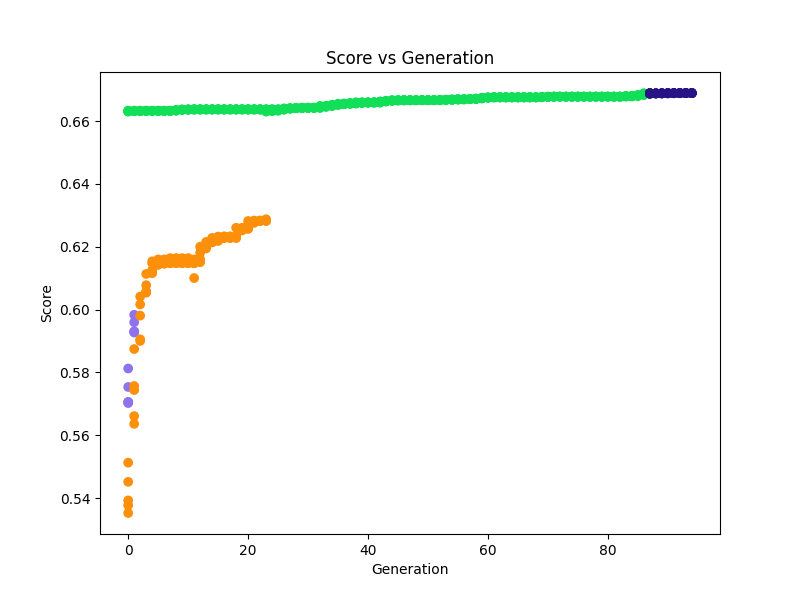

Source data for this figure (header and first rows):
generation, score, sentence, color
0.0, 0.6633, Transform this piece mellor by text so e…, (0.06173573449481695, 0.8754048234160141…
0.0, 0.6632, Transform this piece mellor by text so e…, (0.06173573449481695, 0.8754048234160141…
0.0, 0.6631, Transform this piece mellor by text so e…, (0.06173573449481695, 0.8754048234160141…
0.0, 0.6631, Transform this piece mellor by text so e…, (0.06173573449481695, 0.8754048234160141…
0.0, 0.663, Transform this piece mellor by text so e…, (0.06173573449481695, 0.8754048234160141…
1.0, 0.6633, Transform this piece mellor by text so e…, (0.06173573449481695, 0.8754048234160141…
1.0, 0.6632, Transform this piece mellor by text so e…, (0.06173573449481695, 0.8754048234160141…
1.0, 0.6632, Transform this piece mellor by text so e…, (0.06173573449481695, 0.8754048234160141…
1.0, 0.6632, Transform this piece mellor by text so e…, (0.06173573449481695, 0.8754048234160141…
1.0, 0.6631, Transform this piece mellor by text so e…, (0.06173573449481695, 0.8754048234160141…
2.0, 0.6633, Transform this piece mellor by text so e…, (0.06173573449481695, 0.8754048234160141…
2.0, 0.6632, Transform this piece mellor by text so e…, (0.06173573449481695, 0.8754048234160141…
2.0, 0.6632, Transform this piece mellor by text so e…, (0.06173573449481695, 0.8754048234160141…
2.0, 0.6632, Transform this piece mellor by text so e…, (0.06173573449481695, 0.8754048234160141…
2.0, 0.6632, Transform this piece mellor by text so e…, (0.06173573449481695, 0.8754048234160141…
3.0, 0.6633, Transform this piece mellor by text so e…, (0.06173573449481695, 0.8754048234160141…
3.0, 0.6633, Transform this piece mellor by text so e…, (0.06173573449481695, 0.8754048234160141…
3.0, 0.6632, Transform this piece mellor by text so e…, (0.06173573449481695, 0.8754048234160141…
3.0, 0.6632, Transform this piece mellor by text so e…, (0.06173573449481695, 0.8754048234160141…
3.0, 0.6632, Transform this piece mellor by text so e…, (0.06173573449481695, 0.8754048234160141…
4.0, 0.6633, Transform this piece mellor by text so e…, (0.06173573449481695, 0.8754048234160141…
4.0, 0.6633, Transform this piece mellor by text so e…, (0.06173573449481695, 0.8754048234160141…
4.0, 0.6632, Transform this piece mellor by text so e…, (0.06173573449481695, 0.8754048234160141…
4.0, 0.6632, Transform this piece mellor by text so e…, (0.06173573449481695, 0.8754048234160141…
4.0, 0.6632, Transform this piece mellor by text so e…, (0.06173573449481695, 0.8754048234160141…
5.0, 0.6633, Transform this piece mellor by text so e…, (0.06173573449481695, 0.8754048234160141…
5.0, 0.6633, Transform this piece mellor by text so e…, (0.06173573449481695, 0.8754048234160141…
5.0, 0.6632, Transform this piece mellor by text so e…, (0.06173573449481695, 0.8754048234160141…
5.0, 0.6632, Transform this piece mellor by text so e…, (0.06173573449481695, 0.8754048234160141…
5.0, 0.6632, Transform this piece mellor by text so e…, (0.06173573449481695, 0.8754048234160141…
6.0, 0.6633, Transform this piece mellor by text so e…, (0.06173573449481695, 0.8754048234160141…
6.0, 0.6633, Transform this piece mellor by text so e…, (0.06173573449481695, 0.8754048234160141…
6.0, 0.6632, Transform this piece mellor by text so e…, (0.06173573449481695, 0.8754048234160141…
6.0, 0.6632, Transform this piece mellor by text so e…, (0.06173573449481695, 0.8754048234160141…
6.0, 0.6632, Transform this piece mellor by text so e…, (0.06173573449481695, 0.8754048234160141…
7.0, 0.6633, Transform this piece mellor by text so e…, (0.06173573449481695, 0.8754048234160141…
7.0, 0.6633, Transform this piece mellor by text so e…, (0.06173573449481695, 0.8754048234160141…
7.0, 0.6633, Transform this piece mellor by text so e…, (0.06173573449481695, 0.8754048234160141…
7.0, 0.6632, Transform this piece mellor by text so e…, (0.06173573449481695, 0.8754048234160141…
7.0, 0.6632, Transform this piece mellor by text so e…, (0.06173573449481695, 0.8754048234160141…
8.0, 0.6636, Transform this piece mellor by text so e…, (0.06173573449481695, 0.8754048234160141…
8.0, 0.6634, Transform this piece mellor by text so e…, (0.06173573449481695, 0.8754048234160141…
8.0, 0.6634, Transform this piece mellor by text so e…, (0.06173573449481695, 0.8754048234160141…
8.0, 0.6634, Transform this piece mellor by text so e…, (0.06173573449481695, 0.8754048234160141…
8.0, 0.6633, Transform this piece mellor by text so e…, (0.06173573449481695, 0.8754048234160141…
9.0, 0.6637, Transform this piece mellor by text so e…, (0.06173573449481695, 0.8754048234160141…
9.0, 0.6636, Transform this piece mellor by text so e…, (0.06173573449481695, 0.8754048234160141…
9.0, 0.6636, Transform this piece mellor by text so e…, (0.06173573449481695, 0.8754048234160141…
9.0, 0.6636, Transform this piece mellor by text so e…, (0.06173573449481695, 0.8754048234160141…
9.0, 0.6636, Transform this piece mellor by text so e…, (0.06173573449481695, 0.8754048234160141…
10.0, 0.6637, Transform this piece mellor by text so e…, (0.06173573449481695, 0.8754048234160141…
10.0, 0.6637, Transform this piece mellor by text so e…, (0.06173573449481695, 0.8754048234160141…
10.0, 0.6637, Transform this piece mellor by text so e…, (0.06173573449481695, 0.8754048234160141…
10.0, 0.6636, Transform this piece mellor by text so e…, (0.06173573449481695, 0.8754048234160141…
10.0, 0.6636, Transform this piece mellor by text so e…, (0.06173573449481695, 0.8754048234160141…
11.0, 0.6638, Transform this piece mellor by text so e…, (0.06173573449481695, 0.8754048234160141…
11.0, 0.6637, Transform this piece mellor by text so e…, (0.06173573449481695, 0.8754048234160141…
11.0, 0.6637, Transform this piece mellor by text so e…, (0.06173573449481695, 0.8754048234160141…
11.0, 0.6637, Transform this piece mellor by text so e…, (0.06173573449481695, 0.8754048234160141…
11.0, 0.6636, Transform this piece mellor by text so e…, (0.06173573449481695, 0.8754048234160141…
... 560 more rows
